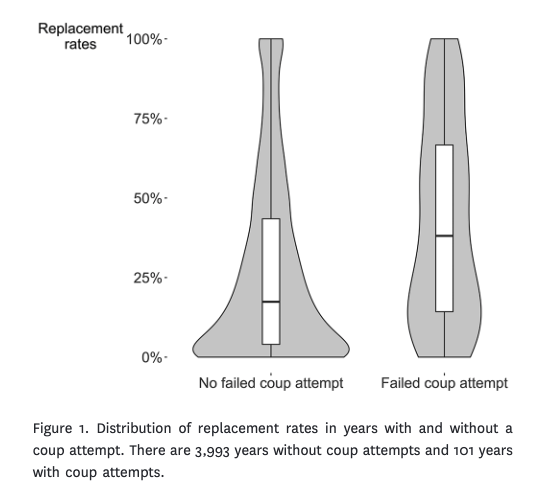

The table this chart was drawn from, first rows:
?Type-1, Type-2, Value
No failed coup attempt, Median, 17.39
No failed coup attempt, Lower Quartile, 3.851
No failed coup attempt, Upper Quartile, 43.48
No failed coup attempt, Min, 0
No failed coup attempt, Max, 100
Failed coup attemp, Median, 38.01
Failed coup attemp, Lower Quartile, 14.29
Failed coup attemp, Upper Quartile, 66.58
Failed coup attemp, Min, 0
Failed coup attemp, Max, 100
